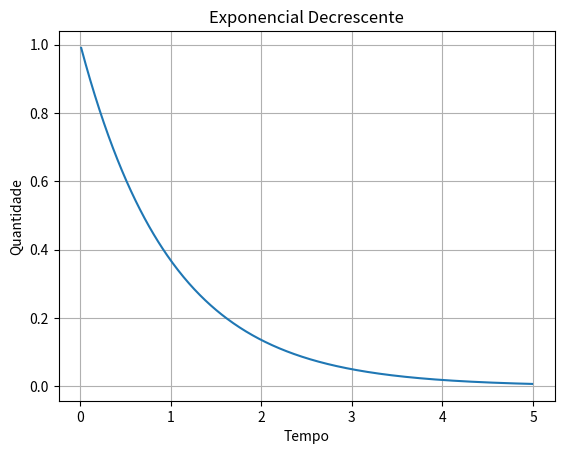

Here is the Python script that generated this plot:
import matplotlib.pyplot as plt
import numpy as np

t = np.arange(0.01, 5.0, 0.01)
s = np.exp(-t)
fig, ax = plt.subplots()
ax.plot(t, s)
ax.set_xlabel('Tempo')
ax.set_ylabel('Quantidade')
ax.set_title('Exponencial Decrescente')
ax.grid(True)
plt.show()
